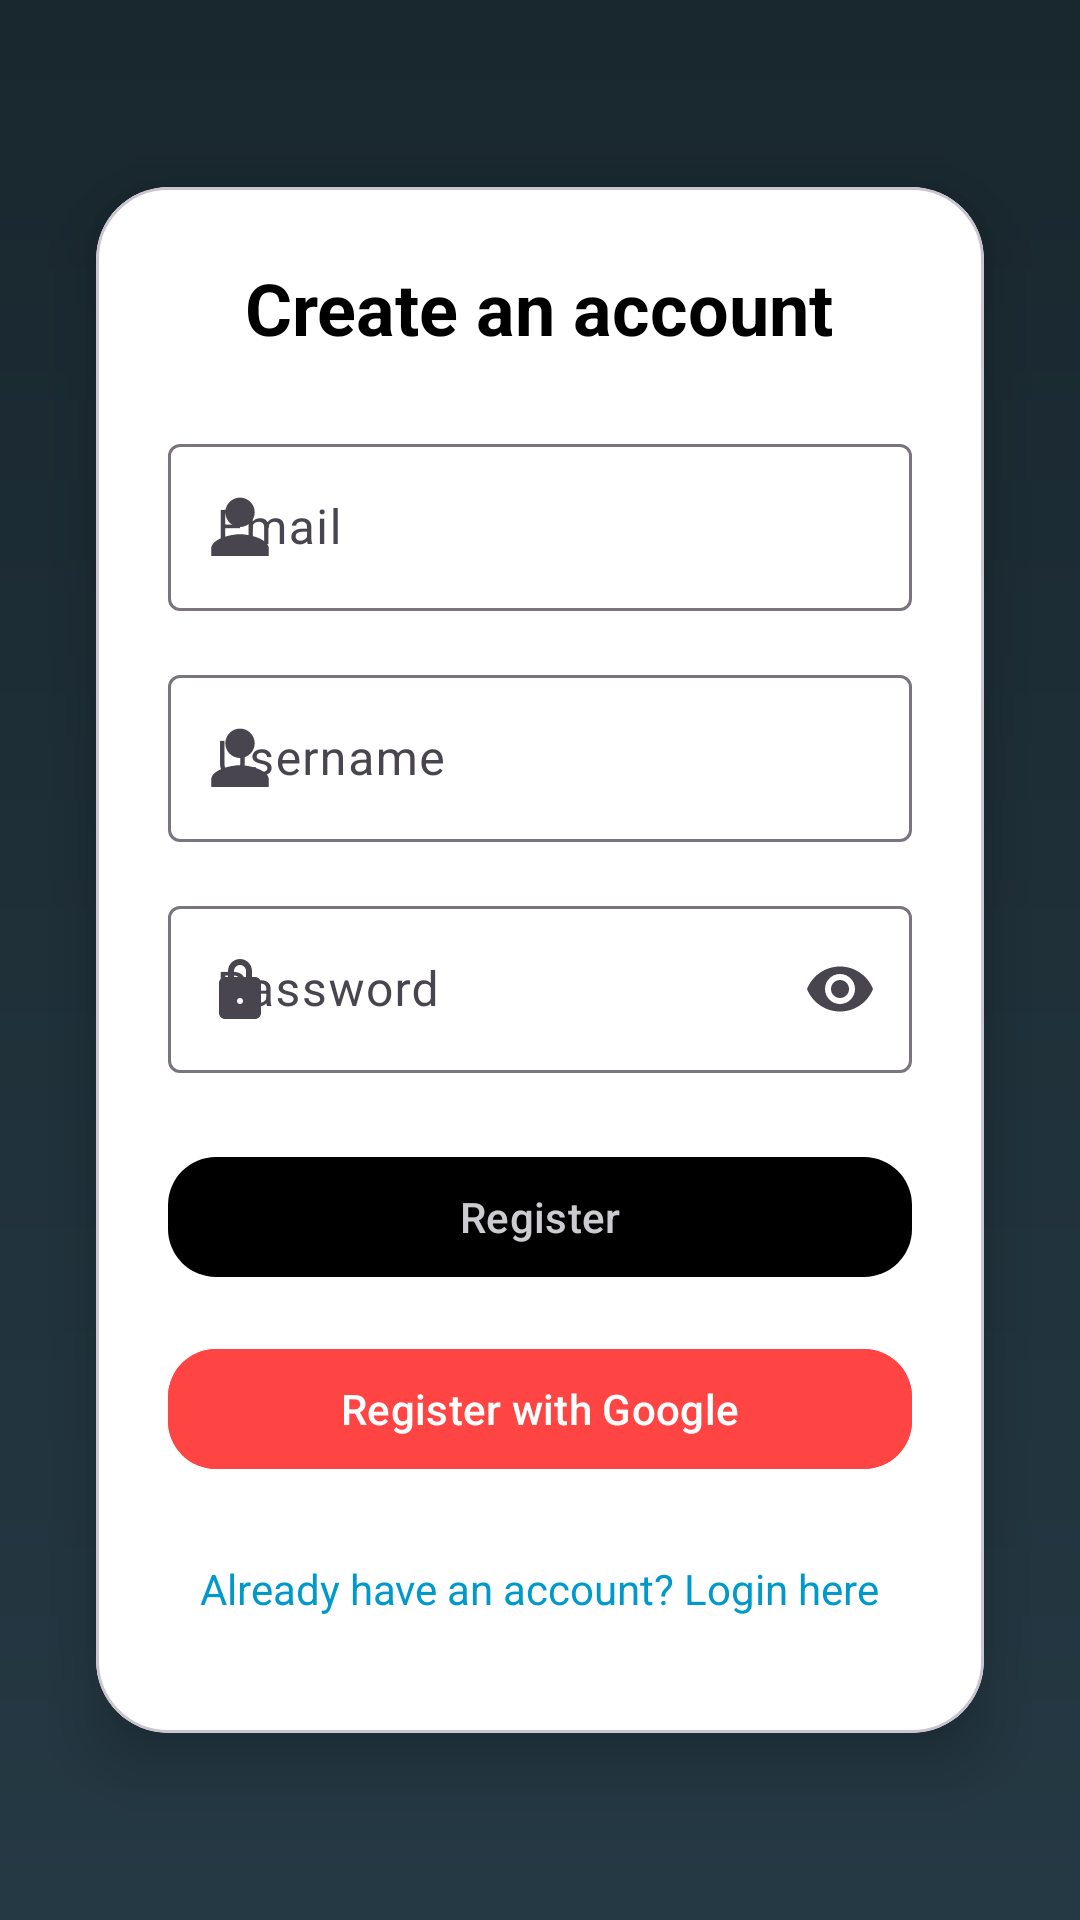

Reconstruct the res/layout file that produces this screen, plus the resources it refers to.
<!-- AndroidManifest.xml: application theme Theme.Transferly -->
<!-- res/layout/activity_register.xml -->
<?xml version="1.0" encoding="utf-8"?>
<LinearLayout
    xmlns:android="http://schemas.android.com/apk/res/android"
    xmlns:app="http://schemas.android.com/apk/res-auto"
    android:layout_width="match_parent"
    android:layout_height="match_parent"
    android:orientation="vertical"
    android:gravity="center"
    android:padding="16dp"
    android:background="@drawable/background_gradient">

    <com.google.android.material.card.MaterialCardView
        android:layout_width="match_parent"
        android:layout_height="wrap_content"
        app:cardCornerRadius="24dp"
        app:cardElevation="12dp"
        android:layout_margin="16dp"
        android:backgroundTint="@android:color/white">

        <LinearLayout
            android:layout_width="match_parent"
            android:layout_height="wrap_content"
            android:orientation="vertical"
            android:padding="24dp">

            
            <TextView
                android:id="@+id/registerTitle"
                android:layout_width="wrap_content"
                android:layout_height="wrap_content"
                android:text="@string/register_title"
                android:textSize="24sp"
                android:textStyle="bold"
                android:textColor="@android:color/black"
                android:layout_gravity="center_horizontal"
                android:layout_marginBottom="24dp" />

            
            <com.google.android.material.textfield.TextInputLayout
                android:layout_width="match_parent"
                android:layout_height="wrap_content"
                android:hint="@string/email_hint"
                app:startIconDrawable="@drawable/ic_person"
                style="@style/Widget.Material3.TextInputLayout.OutlinedBox"
                android:minHeight="56dp"
                android:layout_marginBottom="16dp">

                <com.google.android.material.textfield.TextInputEditText
                    android:id="@+id/emailInput"
                    android:layout_width="match_parent"
                    android:layout_height="wrap_content"
                    android:inputType="textEmailAddress"/>
            </com.google.android.material.textfield.TextInputLayout>

            
            <com.google.android.material.textfield.TextInputLayout
                android:layout_width="match_parent"
                android:layout_height="wrap_content"
                android:hint="@string/username_hint"
                app:startIconDrawable="@drawable/ic_person"
                style="@style/Widget.Material3.TextInputLayout.OutlinedBox"
                android:minHeight="56dp"
                android:layout_marginBottom="16dp">

                <com.google.android.material.textfield.TextInputEditText
                    android:id="@+id/usernameInput"
                    android:layout_width="match_parent"
                    android:layout_height="wrap_content"
                    android:inputType="textPersonName"/>
            </com.google.android.material.textfield.TextInputLayout>

            
            <com.google.android.material.textfield.TextInputLayout
                android:layout_width="match_parent"
                android:layout_height="wrap_content"
                android:hint="@string/password_hint"
                app:startIconDrawable="@drawable/ic_lock"
                app:endIconMode="password_toggle"
                style="@style/Widget.Material3.TextInputLayout.OutlinedBox"
                android:minHeight="56dp"
                android:layout_marginBottom="24dp">

                <com.google.android.material.textfield.TextInputEditText
                    android:id="@+id/passwordInput"
                    android:layout_width="match_parent"
                    android:layout_height="wrap_content"
                    android:inputType="textPassword"/>
            </com.google.android.material.textfield.TextInputLayout>

            
            <com.google.android.material.button.MaterialButton
                android:id="@+id/registerButton"
                android:layout_width="match_parent"
                android:layout_height="wrap_content"
                android:text="@string/register_button"
                style="@style/Widget.Material3.Button"
                app:cornerRadius="16dp"
                android:maxWidth="360dp"
                android:layout_marginBottom="16dp"/>

            
            <com.google.android.material.button.MaterialButton
                android:id="@+id/googleRegisterButton"
                android:layout_width="match_parent"
                android:layout_height="wrap_content"
                android:text="@string/google_register"
                android:icon="@drawable/ic_google"
                app:iconPadding="12dp"
                app:iconGravity="textStart"
                app:cornerRadius="16dp"
                android:backgroundTint="@android:color/holo_red_light"
                android:textColor="@android:color/white"
                android:maxWidth="360dp"
                android:layout_marginBottom="12dp"/>

            
            <TextView
                android:id="@+id/loginLink"
                android:layout_width="wrap_content"
                android:layout_height="48dp"
                android:text="@string/login_prompt"
                android:textColor="@android:color/holo_blue_dark"
                android:textSize="14sp"
                android:gravity="center_vertical"
                android:layout_gravity="center_horizontal"
                android:paddingStart="8dp"
                android:paddingEnd="8dp"
                android:clickable="true"
                android:focusable="true"/>
        </LinearLayout>
    </com.google.android.material.card.MaterialCardView>
</LinearLayout>
<!-- resources referenced by this layout -->
<resources>
  <!-- drawable background_gradient (drawable) -->
  <layer-list xmlns:android="http://schemas.android.com/apk/res/android">
      <item>
          <shape android:shape="rectangle">
              <gradient
                  android:startColor="#253944"
              android:endColor="#19272e"
              android:angle="90" />
              <corners android:radius="0dp" />
          </shape>
      </item>
  </layer-list>
  <!-- drawable ic_google (drawable) -->
  <vector xmlns:android="http://schemas.android.com/apk/res/android"
      android:width="24dp"
      android:height="24dp"
      android:viewportWidth="24"
      android:viewportHeight="24">
  
      <path
          android:fillColor="#4285F4"
          android:pathData="M21.35,11.1H12v2.8h5.35c-0.25,1.3-1,2.4-2.1,3.15v2.6h3.4c2-1.85,3.15-4.6,3.15-7.9C21.8,10.35 21.6,10.7 21.35,11.1Z" />
  
      <path
          android:fillColor="#34A853"
          android:pathData="M12,22c2.7,0 4.95,-0.9 6.6,-2.45l-3.4,-2.6c-0.95,0.65 -2.15,1.05 -3.2,1.05 -2.45,0 -4.5,-1.65 -5.25,-3.9H3.2v2.45C4.85,19.9 8.15,22 12,22Z" />
  
      <path
          android:fillColor="#FBBC05"
          android:pathData="M6.75,13.1c-0.2,-0.65 -0.3,-1.35 -0.3,-2.1 0,-0.75 0.1,-1.45 0.3,-2.1V6.45H3.2C2.45,7.9 2,9.4 2,11c0,1.6 0.45,3.1 1.2,4.55l3.55,-2.45Z" />
  
      <path
          android:fillColor="#EA4335"
          android:pathData="M12,4.9c1.45,0 2.75,0.5 3.8,1.45l2.85,-2.85C17.15,1.8 14.9,1 12,1 8.15,1 4.85,3.1 3.2,6.45L6.75,8.9C7.5,6.55 9.55,4.9 12,4.9Z" />
  
  </vector>
  <!-- drawable ic_lock (drawable) -->
  <vector xmlns:android="http://schemas.android.com/apk/res/android"
      android:width="24dp" android:height="24dp"
      android:viewportWidth="24" android:viewportHeight="24">
      <path
          android:fillColor="#FF000000"
          android:pathData="M17,8h-1V6c0,-2.2 -1.8,-4 -4,-4s-4,1.8 -4,4v2H7c-1.1,0 -2,0.9 -2,2v10c0,1.1 0.9,2 2,2h10c1.1,0 2,-0.9 2,-2V10c0,-1.1 -0.9,-2 -2,-2Zm-5,9c-0.6,0 -1,-0.4 -1,-1s0.4,-1 1,-1 1,0.4 1,1 -0.4,1 -1,1Zm2,-9H10V6c0,-1.1 0.9,-2 2,-2s2,0.9 2,2v2Z"/>
  </vector>
  <!-- drawable ic_person (drawable) -->
  <vector xmlns:android="http://schemas.android.com/apk/res/android"
      android:width="24dp" android:height="24dp"
      android:viewportWidth="24" android:viewportHeight="24">
      <path
          android:fillColor="#FF000000"
          android:pathData="M12,12c2.7,0 4.9,-2.2 4.9,-4.9S14.7,2.2 12,2.2 7.1,4.4 7.1,7.1 9.3,12 12,12Zm0,2.4c-3.2,0 -9.6,1.6 -9.6,4.8v2.5h19.2v-2.5c0,-3.2 -6.4,-4.8 -9.6,-4.8Z"/>
  </vector>
  <string name="email_hint">Email</string>
  <string name="google_register">Register with Google</string>
  <string name="login_prompt">Already have an account? Login here</string>
  <string name="password_hint">Password</string>
  <string name="register_button">Register</string>
  <string name="register_title">Create an account</string>
  <string name="username_hint">Username</string>
  <style name="Theme.Transferly" parent="Theme.Material3.DayNight.NoActionBar">
          
          <item name="colorPrimary">@color/purple_500</item>
          <item name="colorPrimaryVariant">@color/purple_700</item>
          <item name="colorOnPrimary">@color/white</item>
  
          
          <item name="android:windowBackground">@color/white</item>
  
          
          <item name="android:statusBarColor">@color/purple_700</item>
  
          
          <item name="android:navigationBarColor">@color/black</item>
  
          <item name="materialButtonStyle">@style/Widget.MaterialComponents.Button</item>
  
  
  
      </style>
  <color name="purple_500">#6200EE</color>
  <color name="purple_700">#3700B3</color>
  <color name="white">#cbcbd0</color>
  <color name="black">#FF000000</color>
</resources>
